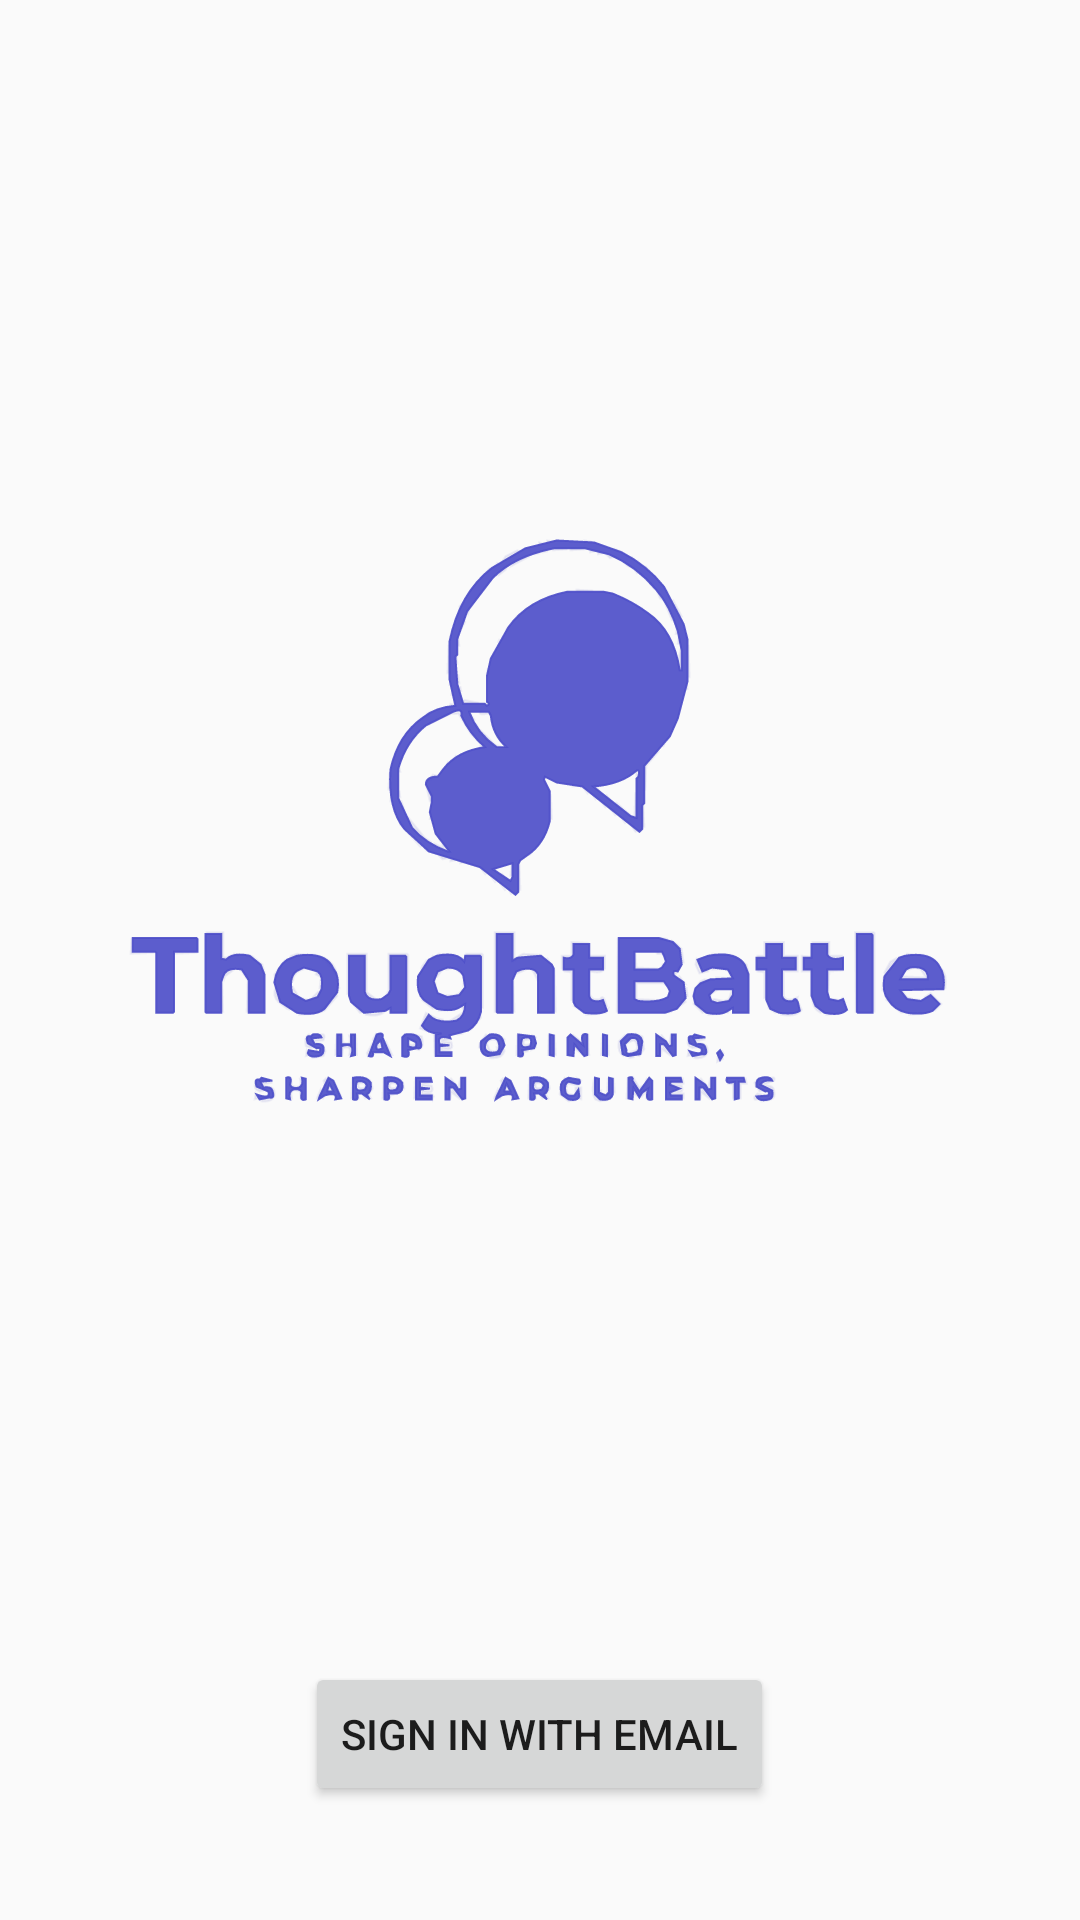

Here is an Android app screen rendered from its layout file. Give the layout XML and the strings, colors and styles it references.
<!-- AndroidManifest.xml: application theme Theme.ThoughtBattle -->
<!-- res/layout/activity_auth.xml -->
<?xml version="1.0" encoding="utf-8"?>
<LinearLayout xmlns:android="http://schemas.android.com/apk/res/android"
    android:layout_width="match_parent"
    android:layout_height="match_parent"
    android:orientation="vertical"
    android:gravity="center"
    android:padding="16dp">

    <ImageView
        android:id="@+id/logoImageView"
        android:layout_width="wrap_content"
        android:layout_height="wrap_content"
        android:src="@drawable/thoughtbatle"
        android:contentDescription="@string/ThoughtBattle"
        android:layout_marginBottom="32dp"/>
    <Button
        android:id="@+id/signInButton"
        android:layout_width="wrap_content"
        android:layout_height="wrap_content"
        android:text="Sign In with Email"
        android:layout_marginBottom="16dp"/>

    <ProgressBar
        android:id="@+id/progressBar"
        android:layout_width="wrap_content"
        android:layout_height="wrap_content"
        android:visibility="gone"/>
</LinearLayout>
<!-- resources referenced by this layout -->
<resources>
  <!-- drawable thoughtbatle: vector/xml drawable (drawable, 112692 chars, omitted) -->
  <string name="ThoughtBattle" />
  <style name="Theme.ThoughtBattle" parent="android:Theme.Material.Light.NoActionBar" />
</resources>
